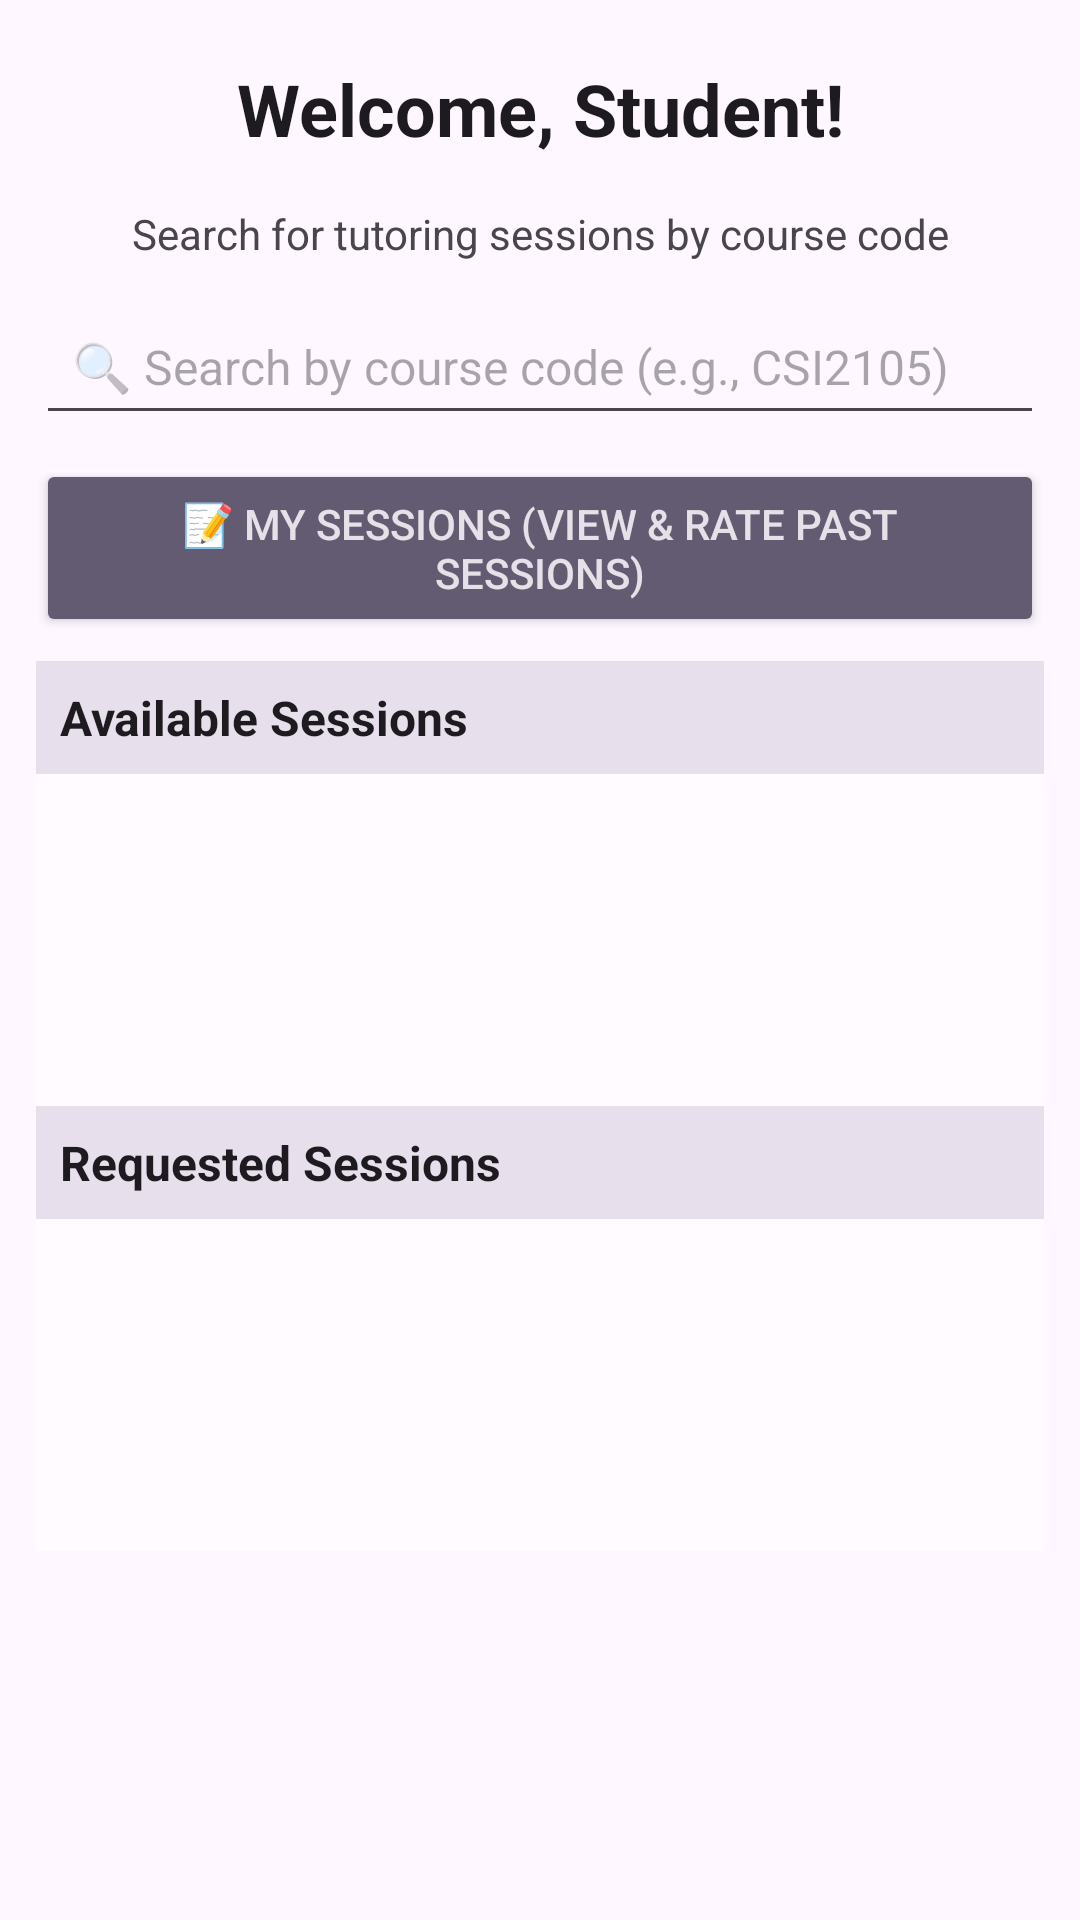

Reconstruct the res/layout file that produces this screen, plus the resources it refers to.
<!-- AndroidManifest.xml: application theme Theme.OTAMS -->
<!-- res/layout/activity_student_booking.xml -->
<?xml version="1.0" encoding="utf-8"?>
<LinearLayout xmlns:android="http://schemas.android.com/apk/res/android"
    xmlns:tools="http://schemas.android.com/tools"
    android:id="@+id/main"
    android:layout_width="match_parent"
    android:layout_height="match_parent"
    android:orientation="vertical"
    android:padding="12dp"
    android:background="?android:attr/windowBackground">

    
    <TextView
        android:id="@+id/studentWelcomeHeader"
        android:layout_width="match_parent"
        android:layout_height="wrap_content"
        android:text="Welcome, Student!"
        android:textSize="24sp"
        android:textStyle="bold"
        android:textColor="?android:textColorPrimary"
        android:gravity="center"
        android:paddingTop="8dp"
        android:paddingBottom="16dp" />

    
    <TextView
        android:layout_width="match_parent"
        android:layout_height="wrap_content"
        android:text="Search for tutoring sessions by course code"
        android:textSize="14sp"
        android:textColor="?android:textColorSecondary"
        android:gravity="center"
        android:paddingBottom="12dp" />

    
    <EditText
        android:id="@+id/courseSearch"
        android:layout_width="match_parent"
        android:layout_height="wrap_content"
        android:ems="10"
        android:hint="🔍 Search by course code (e.g., CSI2105)"
        android:inputType="text"
        android:padding="12dp"
        android:textSize="16sp" />

    
    <Button
        android:id="@+id/mySessionsButton"
        android:layout_width="match_parent"
        android:layout_height="wrap_content"
        android:text="📝 My Sessions (View &amp; Rate Past Sessions)"
        android:backgroundTint="?attr/colorSecondary"
        android:textColor="?android:attr/textColorPrimaryInverse"
        android:layout_marginTop="8dp"
        android:layout_marginBottom="8dp"
        android:padding="12dp" />


    


    <TextView
        android:id="@+id/availableLabel"
        android:layout_width="match_parent"
        android:layout_height="wrap_content"
        android:background="?attr/colorSurfaceVariant"
        android:padding="8dp"
        android:text="Available Sessions"
        android:textColor="?android:textColorPrimary"
        android:textSize="16sp"
        android:textStyle="bold" />

    <ListView
        android:id="@+id/availableList"
        android:layout_width="match_parent"
        android:layout_height="0dp"
        android:layout_weight="1"
        android:dividerHeight="2dp"
        android:background="?attr/colorSurface" />

    
    <TextView
        android:id="@+id/requestedLabel"
        android:layout_width="match_parent"
        android:layout_height="wrap_content"
        android:background="?attr/colorSurfaceVariant"
        android:padding="8dp"
        android:text="Requested Sessions"
        android:textColor="?android:textColorPrimary"
        android:textSize="16sp"
        android:textStyle="bold" />

    <ListView
        android:id="@+id/requestedList"
        android:layout_width="match_parent"
        android:layout_height="0dp"
        android:layout_weight="1"
        android:dividerHeight="2dp"
        android:background="?attr/colorSurface" />

    
    <TextView
        android:id="@+id/bookedLabel"
        android:layout_width="match_parent"
        android:layout_height="wrap_content"
        android:background="?attr/colorSurfaceVariant"
        android:padding="8dp"
        android:text="Booked Sessions"
        android:textColor="?android:textColorPrimary"
        android:textSize="16sp"
        android:textStyle="bold"
        android:visibility="gone" />

    <ListView
        android:id="@+id/bookedList"
        android:layout_width="match_parent"
        android:layout_height="0dp"
        android:layout_weight="1"
        android:background="?attr/colorSurface"
        android:dividerHeight="2dp"
        android:visibility="invisible"
        tools:visibility="gone" />

</LinearLayout>
<!-- resources referenced by this layout -->
<resources>
  <style name="Theme.OTAMS" parent="Base.Theme.OTAMS" />
  <style name="Base.Theme.OTAMS" parent="Theme.Material3.Light.NoActionBar">
          
          
  
                  <item name="colorPrimary">@color/md_theme_light_primary</item>
                  <item name="colorOnPrimary">@color/md_theme_light_onPrimary</item>
                  <item name="colorPrimaryContainer">@color/md_theme_light_primaryContainer</item>
                  <item name="colorOnPrimaryContainer">@color/md_theme_light_onPrimaryContainer</item>
                  <item name="colorError">@color/md_theme_light_error</item>
                  <item name="colorOnError">@color/md_theme_light_onError</item>
                  <item name="colorErrorContainer">@color/md_theme_light_errorContainer</item>
                  <item name="colorOnErrorContainer">@color/md_theme_light_onErrorContainer</item>
  
                  <item name="colorSurface">@color/md_theme_light_surface</item>
                  <item name="colorOnSurface">@color/md_theme_light_onSurface</item>
  
  
      </style>
  <color name="md_theme_light_primary">#6750A4</color>
  <color name="md_theme_light_onPrimary">#FFFFFF</color>
  <color name="md_theme_light_primaryContainer">#EADDFF</color>
  <color name="md_theme_light_onPrimaryContainer">#21005D</color>
  <color name="md_theme_light_error">#B3261E</color>
  <color name="md_theme_light_onError">#FFFFFF</color>
  <color name="md_theme_light_errorContainer">#F9DEDC</color>
  <color name="md_theme_light_onErrorContainer">#410E0B</color>
  <color name="md_theme_light_surface">#FFFBFE</color>
  <color name="md_theme_light_onSurface">#1C1B1F</color>
</resources>
